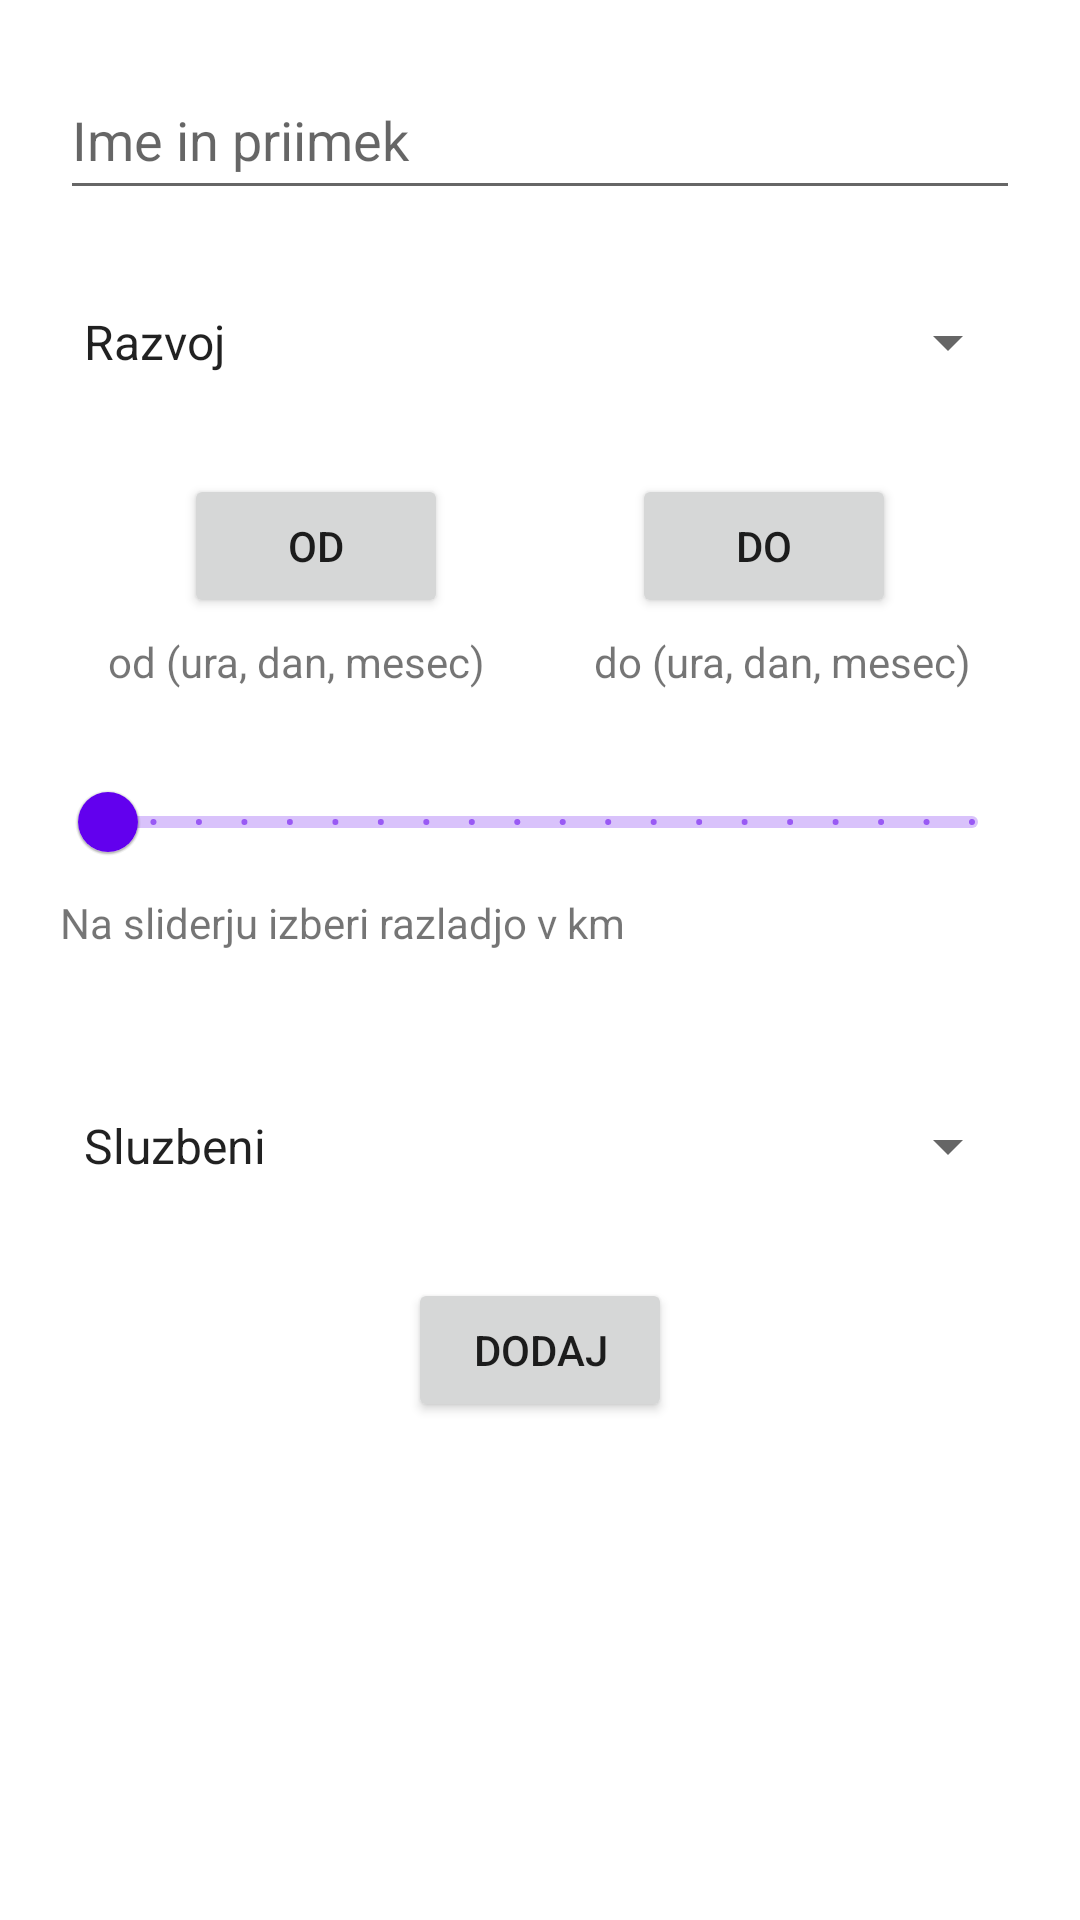

Here is an Android app screen rendered from its layout file. Give the layout XML and the strings, colors and styles it references.
<!-- AndroidManifest.xml: application theme Theme.MESIbajk -->
<!-- res/layout/fragment_reservation.xml -->
<?xml version="1.0" encoding="utf-8"?>
<androidx.constraintlayout.widget.ConstraintLayout xmlns:android="http://schemas.android.com/apk/res/android"
    xmlns:app="http://schemas.android.com/apk/res-auto"
    xmlns:tools="http://schemas.android.com/tools"
    android:id="@+id/frameLayout"
    android:layout_width="match_parent"
    android:layout_height="match_parent"
    tools:context=".ReservationFragment"
    android:layout_margin="10dp">

    <EditText
        android:layout_width="match_parent"
        android:layout_height="50dp"
        android:id="@+id/izposojevalec"
        app:layout_constraintTop_toTopOf="parent"
        app:layout_constraintStart_toStartOf="parent"
        android:layout_marginTop="20dp"
        android:layout_marginHorizontal="20dp"
        android:hint="@string/izposojevalec"/>


    <Spinner
        android:id="@+id/sektor"
        android:layout_width="match_parent"
        android:layout_height="wrap_content"
        android:layout_marginHorizontal="20dp"
        android:layout_marginTop="20dp"
        android:entries="@array/sektor_arr"
        android:minHeight="48dp"
        android:prompt="@string/sektor"
        app:layout_constraintStart_toStartOf="parent"
        app:layout_constraintTop_toBottomOf="@id/izposojevalec" />

    <Button
        android:layout_width="wrap_content"
        android:layout_height="wrap_content"
        android:id="@+id/odF"
        app:layout_constraintTop_toBottomOf="@id/sektor"
        app:layout_constraintStart_toStartOf="parent"
        app:layout_constraintEnd_toStartOf="@id/doF"
        android:layout_marginTop="20dp"
        android:text="OD"/>
    <Button
        android:layout_width="wrap_content"
        android:layout_height="wrap_content"
        android:id="@+id/doF"
        app:layout_constraintTop_toBottomOf="@id/sektor"
        app:layout_constraintStart_toEndOf="@id/odF"
        app:layout_constraintEnd_toEndOf="parent"
        android:layout_marginTop="20dp"
        android:text="DO"/>

    <TextView
        android:id="@+id/odText"
        android:layout_width="wrap_content"
        android:layout_height="wrap_content"
        android:text="@string/odDate"
        app:layout_constraintEnd_toStartOf="@id/doText"
        app:layout_constraintStart_toStartOf="parent"
        app:layout_constraintTop_toBottomOf="@id/odF"
        android:layout_marginTop="5dp"/>

    <TextView
        android:layout_width="wrap_content"
        android:layout_height="wrap_content"
        android:id="@+id/doText"
        android:text="@string/doDate"
        app:layout_constraintTop_toBottomOf="@id/doF"
        app:layout_constraintStart_toEndOf="@id/odText"
        app:layout_constraintEnd_toEndOf="parent"
        android:layout_marginTop="5dp"/>

    <com.google.android.material.slider.Slider
        android:layout_width="match_parent"
        android:layout_height="50dp"
        android:id="@+id/kmSlide"
        app:layout_constraintTop_toBottomOf="@id/odText"
        android:valueFrom="1.0"
        android:valueTo="20.0"
        android:stepSize="1.0"
        android:layout_marginTop="20dp"
        android:layout_marginHorizontal="20dp"/>

    <TextView
        android:layout_width="wrap_content"
        android:layout_height="40dp"
        android:id="@+id/kmText"
        app:layout_constraintTop_toBottomOf="@id/kmSlide"
        app:layout_constraintStart_toStartOf="parent"
        android:layout_marginTop="0dp"
        android:layout_marginHorizontal="20dp"
        android:text="Na sliderju izberi razladjo v km"/>

    <Spinner
        android:id="@+id/namen"
        android:layout_width="match_parent"
        android:layout_height="wrap_content"
        android:layout_marginHorizontal="20dp"
        android:layout_marginTop="20dp"
        android:entries="@array/namen_arr"
        android:minHeight="48dp"
        android:prompt="@string/namen"
        app:layout_constraintStart_toStartOf="parent"
        app:layout_constraintTop_toBottomOf="@id/kmText" />

    <Button
        android:layout_width="wrap_content"
        android:layout_height="wrap_content"
        android:id="@+id/add"
        app:layout_constraintTop_toBottomOf="@id/namen"
        app:layout_constraintStart_toStartOf="parent"
        app:layout_constraintEnd_toEndOf="parent"
        android:layout_marginTop="20dp"
        android:text="@string/dodaj"/>






</androidx.constraintlayout.widget.ConstraintLayout>
<!-- resources referenced by this layout -->
<resources>
  <string-array name="namen_arr">
          <item>Sluzbeni</item>
          <item>Privatni</item>
      </string-array>
  <string-array name="sektor_arr">
          <item>Razvoj</item>
          <item>Prodaja</item>
          <item>Marketing</item>
          <item>Proizvodnja</item>
      </string-array>
  <string name="doDate">do (ura, dan, mesec)</string>
  <string name="dodaj">DODAJ</string>
  <string name="izposojevalec">Ime in priimek</string>
  <string name="namen">Namen</string>
  <string name="odDate">od (ura, dan, mesec)</string>
  <string name="sektor">Sektor</string>
  <style name="Theme.MESIbajk" parent="Theme.MaterialComponents.DayNight.DarkActionBar">
          
          <item name="colorPrimary">@color/purple_500</item>
          <item name="colorPrimaryVariant">@color/purple_700</item>
          <item name="colorOnPrimary">@color/white</item>
          
          <item name="colorSecondary">@color/teal_200</item>
          <item name="colorSecondaryVariant">@color/teal_700</item>
          <item name="colorOnSecondary">@color/black</item>
          
          <item name="android:statusBarColor" tools:targetApi="l">?attr/colorPrimaryVariant</item>
          
      </style>
  <!-- not gathered from this repository: default colours our renderer supplied (Android Studio template values) -->
  <color name="purple_500">#FF6200EE</color>
  <color name="purple_700">#FF3700B3</color>
  <color name="teal_200">#FF03DAC5</color>
  <color name="teal_700">#FF018786</color>
  <color name="black">#FF000000</color>
  <color name="white">#FFFFFFFF</color>
</resources>
